The GitHub repository DanaSono-Dev/SRAI_ML contains a labelled image folder "Parametros" with 4 categories: TYLCV, foliar mold, train sanas, train tizon temprano. Examples follow, each with its label.

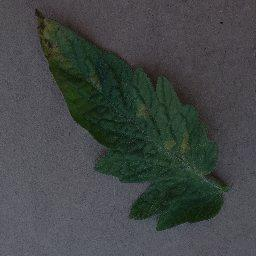
Label: foliar mold

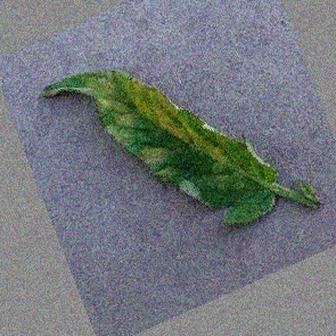
Label: foliar mold

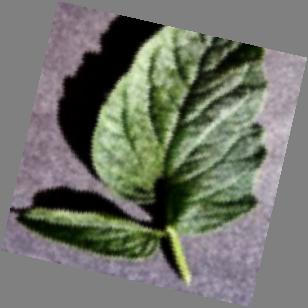
Label: train sanas

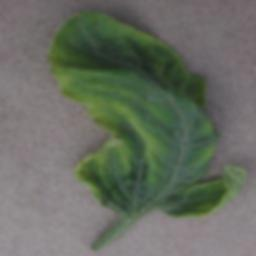
Label: TYLCV

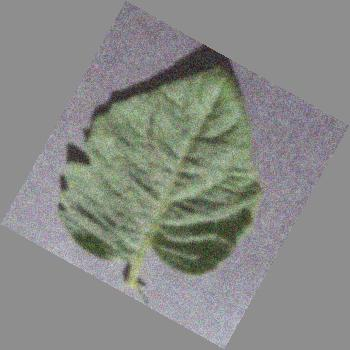
Label: train sanas

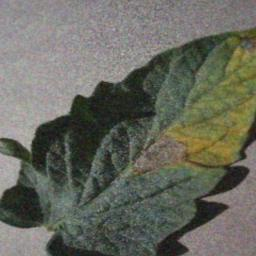
Label: train tizon temprano
